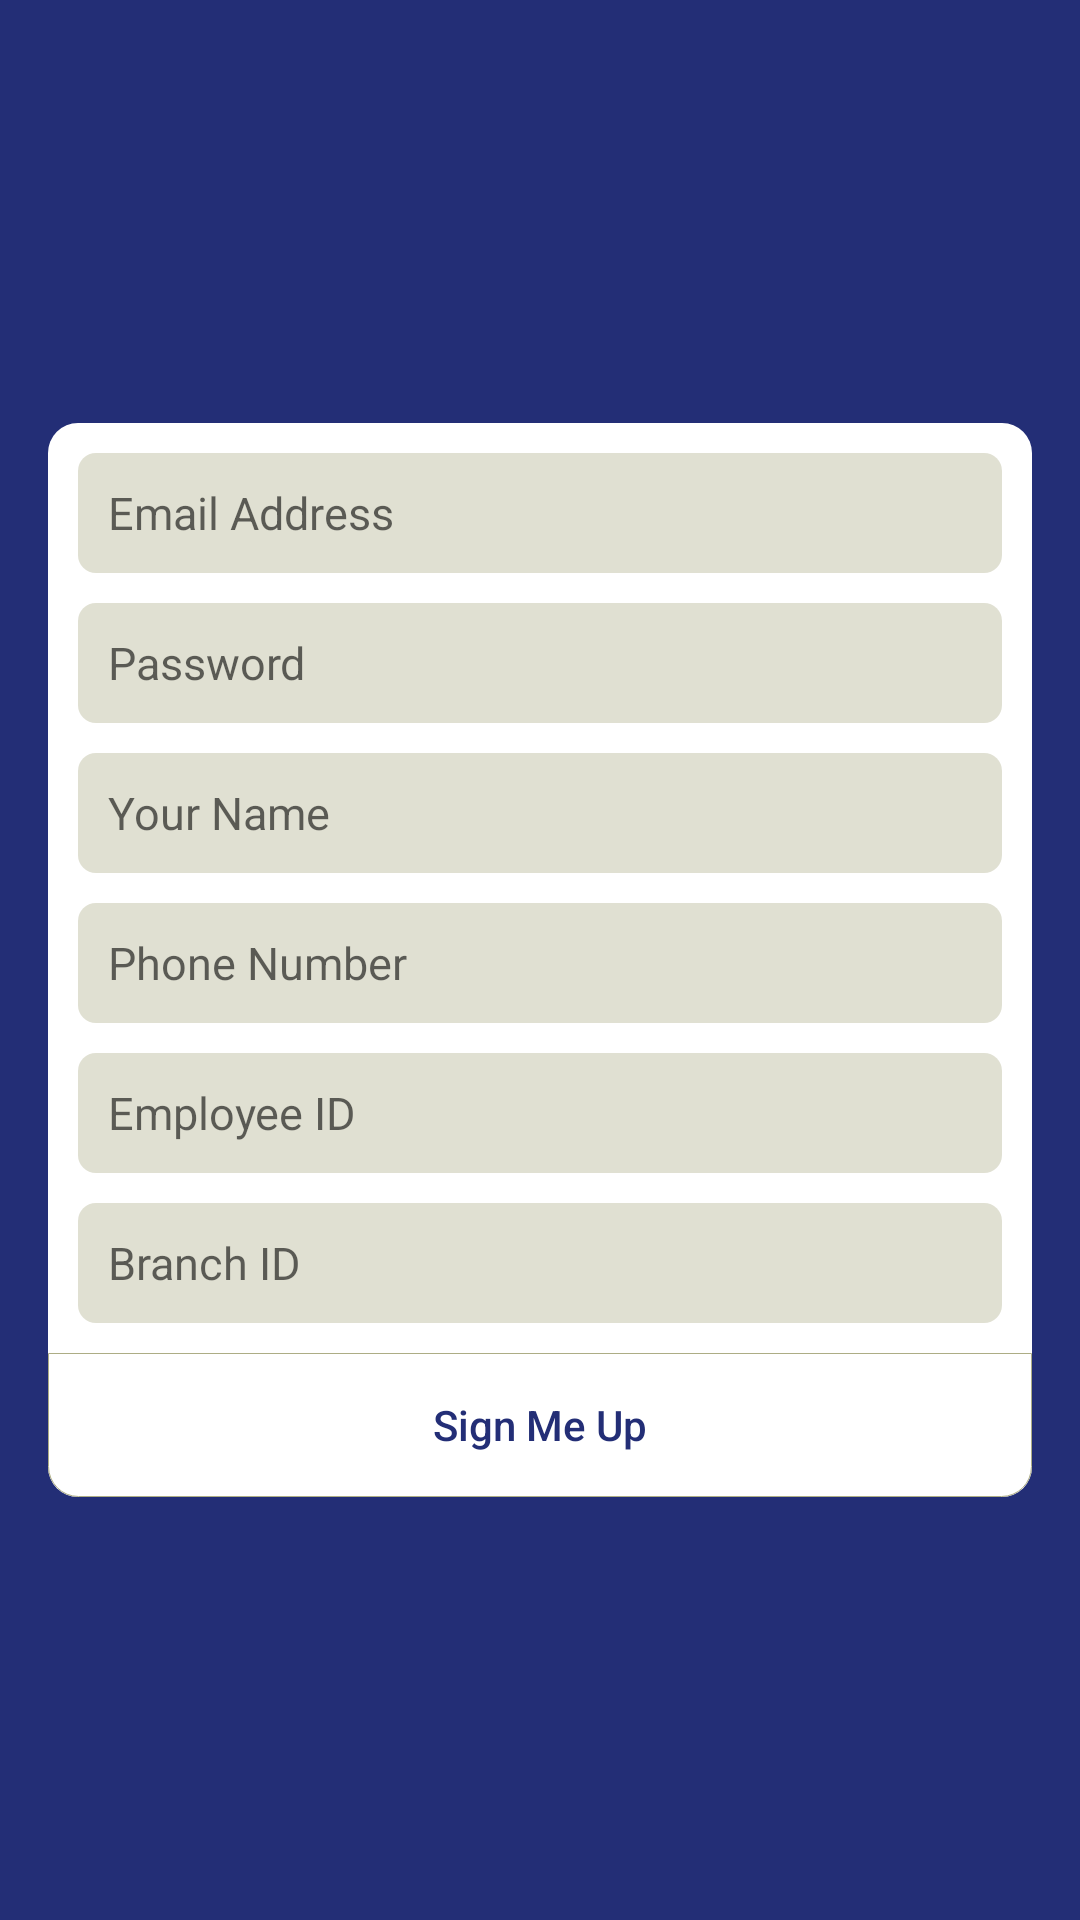

Android layout source for this screen:
<!-- AndroidManifest.xml: application theme MyMaterialTheme -->
<!-- res/layout/activity_sign_up.xml -->
<?xml version="1.0" encoding="utf-8"?>
<FrameLayout android:layout_height="match_parent"
    android:layout_width="match_parent"
    xmlns:android="http://schemas.android.com/apk/res/android"
    xmlns:app="http://schemas.android.com/apk/res-auto"
    android:orientation="vertical"
    android:background="@color/colorPrimaryDarker">

    <ProgressBar
        style="?android:attr/progressBarStyle"
        android:layout_width="match_parent"
        android:layout_height="wrap_content"
        android:id="@+id/progressBarSignUp"
        android:indeterminate="true"
        android:visibility="gone"
        android:layout_gravity="center_vertical|center_horizontal" />
<ScrollView
    android:id="@+id/activity_sign_up"
    android:layout_width="match_parent"
    android:layout_height="match_parent">

    <LinearLayout
        android:id="@+id/frameSignUp"
        android:layout_width="match_parent"
        android:layout_height="wrap_content"
        android:layout_marginLeft="@dimen/activity_horizontal_margin"
        android:layout_marginRight="@dimen/activity_horizontal_margin"
        android:background="@drawable/frame_white"
        android:orientation="vertical"
        android:layout_gravity="center_vertical|center_horizontal"
        android:focusableInTouchMode="true">


        <android.support.design.widget.TextInputLayout
            android:layout_width="match_parent"
            android:layout_height="match_parent"
            android:layout_marginTop="10dp"
            app:hintEnabled="false"
            >

            <EditText
                android:id="@+id/textEmailSignUp"
                android:layout_width="match_parent"
                android:layout_height="40dp"
                android:layout_marginLeft="10dp"
                android:layout_marginRight="10dp"
                android:layout_marginTop="10dp"
                android:background="@drawable/edittext_gray"
                android:hint="@string/hint_email"
                android:inputType="textEmailAddress"
                android:maxLines="1"
                android:maxLength="@integer/max_email"
                android:paddingLeft="10dp"
                android:paddingRight="10dp"
                android:textColor="@color/hint__material_light"
                android:textSize="@dimen/edit_text_size" />
        </android.support.design.widget.TextInputLayout>

        <android.support.design.widget.TextInputLayout
            android:id="@+id/tilPasswordSignUp"
            android:layout_width="match_parent"
            android:layout_height="match_parent"
            android:layout_marginTop="10dp"
            app:hintEnabled="false">

            <EditText
                android:id="@+id/textPasswordSignUp"
                android:layout_width="match_parent"
                android:layout_height="40dp"
                android:layout_marginLeft="10dp"
                android:layout_marginRight="10dp"
                android:layout_marginTop="10dp"
                android:background="@drawable/edittext_gray"
                android:hint="@string/hint_password"
                android:inputType="textPassword"
                android:maxLines="1"
                android:maxLength="@integer/max_password"
                android:paddingLeft="10dp"
                android:paddingRight="10dp"
                android:textColor="@color/hint__material_light"
                android:textSize="@dimen/edit_text_size" />
        </android.support.design.widget.TextInputLayout>

        <android.support.design.widget.TextInputLayout
            android:layout_width="match_parent"
            android:layout_height="match_parent"
            android:layout_marginTop="10dp"
            app:hintEnabled="false">

            <EditText
                android:id="@+id/textNameSignUp"
                android:layout_width="match_parent"
                android:layout_height="40dp"
                android:layout_marginLeft="10dp"
                android:layout_marginRight="10dp"
                android:layout_marginTop="10dp"
                android:background="@drawable/edittext_gray"
                android:hint="@string/hint_name"
                android:inputType="textCapWords"
                android:maxLines="1"
                android:paddingLeft="10dp"
                android:paddingRight="10dp"
                android:maxLength="@integer/max_name"
                android:textColor="@color/hint__material_light"
                android:textSize="@dimen/edit_text_size" />
        </android.support.design.widget.TextInputLayout>

        <android.support.design.widget.TextInputLayout
            android:layout_width="match_parent"
            android:layout_height="match_parent"
            android:layout_marginTop="10dp"
            app:hintEnabled="false">

            <EditText
                android:id="@+id/textPhoneNumSignUp"
                android:layout_width="match_parent"
                android:layout_height="40dp"
                android:layout_marginLeft="10dp"
                android:layout_marginRight="10dp"
                android:layout_marginTop="10dp"
                android:background="@drawable/edittext_gray"
                android:hint="@string/hint_phone_number"
                android:inputType="phone"
                android:maxLength="@integer/max_phone_number"
                android:maxLines="1"
                android:paddingLeft="10dp"
                android:paddingRight="10dp"
                android:textColor="@color/hint__material_light"
                android:textSize="@dimen/edit_text_size" />

        </android.support.design.widget.TextInputLayout>


        <android.support.design.widget.TextInputLayout
            android:layout_width="match_parent"
            android:layout_height="match_parent"
            android:layout_marginTop="10dp"
            app:hintEnabled="false">

            <EditText
                android:id="@+id/textEmpIdSignUp"
                android:layout_width="match_parent"
                android:layout_height="40dp"
                android:layout_marginLeft="10dp"
                android:layout_marginRight="10dp"
                android:layout_marginTop="10dp"
                android:background="@drawable/edittext_gray"
                android:hint="@string/hint_emp_id"
                android:inputType="number"
                android:maxLength="@integer/max_emp_id"
                android:maxLines="1"
                android:paddingLeft="10dp"
                android:paddingRight="10dp"
                android:textColor="@color/hint__material_light"
                android:textSize="@dimen/edit_text_size" />
        </android.support.design.widget.TextInputLayout>

        <android.support.design.widget.TextInputLayout
            android:layout_width="match_parent"
            android:layout_height="match_parent"
            android:layout_marginTop="10dp"
            app:hintEnabled="false">

            <EditText
                android:id="@+id/textBranchIdSignUp"
                android:layout_width="match_parent"
                android:layout_height="40dp"
                android:layout_marginLeft="10dp"
                android:layout_marginRight="10dp"
                android:layout_marginTop="10dp"
                android:background="@drawable/edittext_gray"
                android:hint="@string/hint_branch_code"
                android:inputType="number"
                android:maxLength="@integer/max_branch_id"
                android:maxLines="1"
                android:paddingLeft="10dp"
                android:paddingRight="10dp"
                android:textColor="@color/hint__material_light"
                android:textSize="@dimen/edit_text_size" />

        </android.support.design.widget.TextInputLayout>


        <Button
            android:id="@+id/verivy_sign_up_button"
            android:layout_width="match_parent"
            android:layout_height="0dp"
            android:layout_marginTop="10dp"
            android:layout_weight="1"
            android:background="@drawable/button_transparent_bottom_radius"
            android:text="@string/action_verify_sign_up"
            android:textAllCaps="false"
            android:textColor="@color/colorPrimaryDarker" />
    </LinearLayout>
</ScrollView>
</FrameLayout>
<!-- resources referenced by this layout -->
<resources>
  <color name="colorPrimaryDarker">#232e76</color>
  <color name="hint__material_light">@color/bright_foreground_disabled_material_light</color>
  <dimen name="activity_horizontal_margin">16dp</dimen>
  <dimen name="edit_text_size">15sp</dimen>
  <!-- drawable button_transparent_bottom_radius (drawable) -->
  <?xml version="1.0" encoding="utf-8"?>
  <shape xmlns:android="http://schemas.android.com/apk/res/android"
      android:shape="rectangle" >
      <solid android:color="@android:color/transparent" />
      <stroke
          android:width="0.1dp"
          android:color="@color/darkGrey" />
      <corners android:bottomRightRadius="10dp"
          android:bottomLeftRadius="10dp"/>
  </shape>
  <!-- drawable edittext_gray (drawable) -->
  <?xml version="1.0" encoding="utf-8"?>
  <shape xmlns:android="http://schemas.android.com/apk/res/android"
      android:shape="rectangle" >
      <solid android:color="@color/lightGrey" />
      <corners
          android:radius="6dp"/>
  
  </shape>
  <!-- drawable frame_white (drawable) -->
  <?xml version="1.0" encoding="utf-8"?>
  <shape xmlns:android="http://schemas.android.com/apk/res/android"
      android:shape="rectangle" >
      <solid android:color="@color/white" />
      <corners
          android:radius="10dp"/>
  
  </shape>
  <integer name="max_branch_id">4</integer>
  <integer name="max_email">30</integer>
  <integer name="max_emp_id">8</integer>
  <integer name="max_name">40</integer>
  <integer name="max_password">20</integer>
  <integer name="max_phone_number">15</integer>
  <string name="action_verify_sign_up">Sign Me Up</string>
  <string name="hint_branch_code">Branch ID</string>
  <string name="hint_email">Email Address</string>
  <string name="hint_emp_id">Employee ID</string>
  <string name="hint_name">Your Name</string>
  <string name="hint_password">Password</string>
  <string name="hint_phone_number">Phone Number</string>
  <style name="MyMaterialTheme" parent="AppTheme" />
  <color name="darkGrey">#adad85</color>
  <color name="lightGrey">#e0e0d2</color>
  <color name="white">#ffffff</color>
  <style name="AppTheme" parent="Theme.AppCompat.Light.DarkActionBar">
          
          <item name="colorPrimary">@color/colorPrimary</item>
          <item name="colorPrimaryDark">@color/colorPrimaryDark</item>
          <item name="colorAccent">@color/colorPrimaryDarker</item>
          <item name="windowActionBar">false</item>
          <item name="windowNoTitle">true</item>
      </style>
  <color name="colorPrimary">#3f51b5</color>
  <color name="colorPrimaryDark">#303F9F</color>
</resources>
